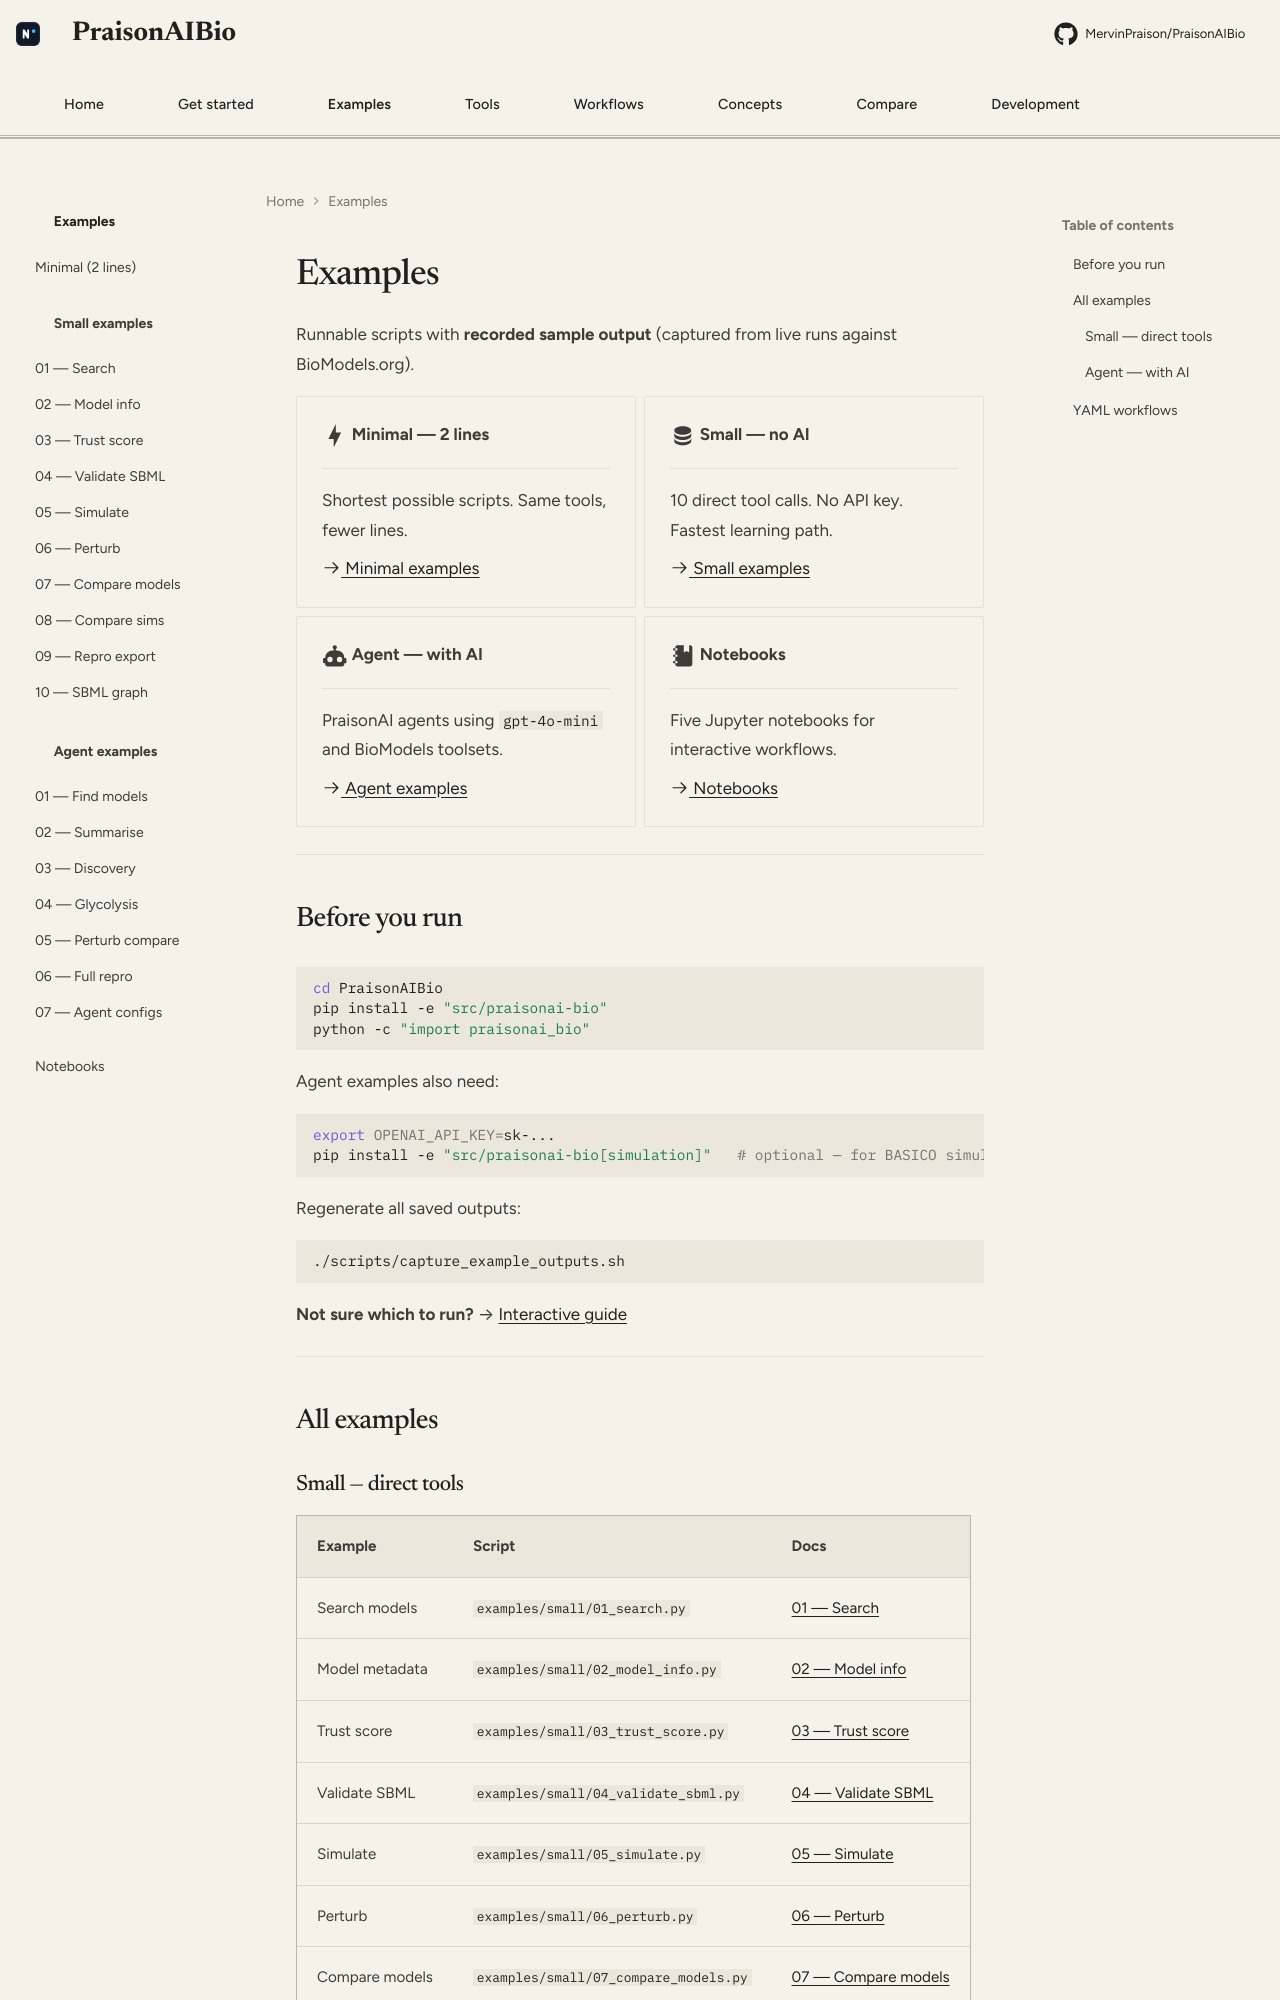

repository: MervinPraison/PraisonAIBio · page: examples/index.html · generator: mkdocs

# Examples

See the full examples catalogue with **run commands and sample output**:

→ **[Examples catalogue](examples/index.md)**

- [Minimal — 2 lines](examples/minimal/index.md)
- [Small — no AI](examples/small/i
